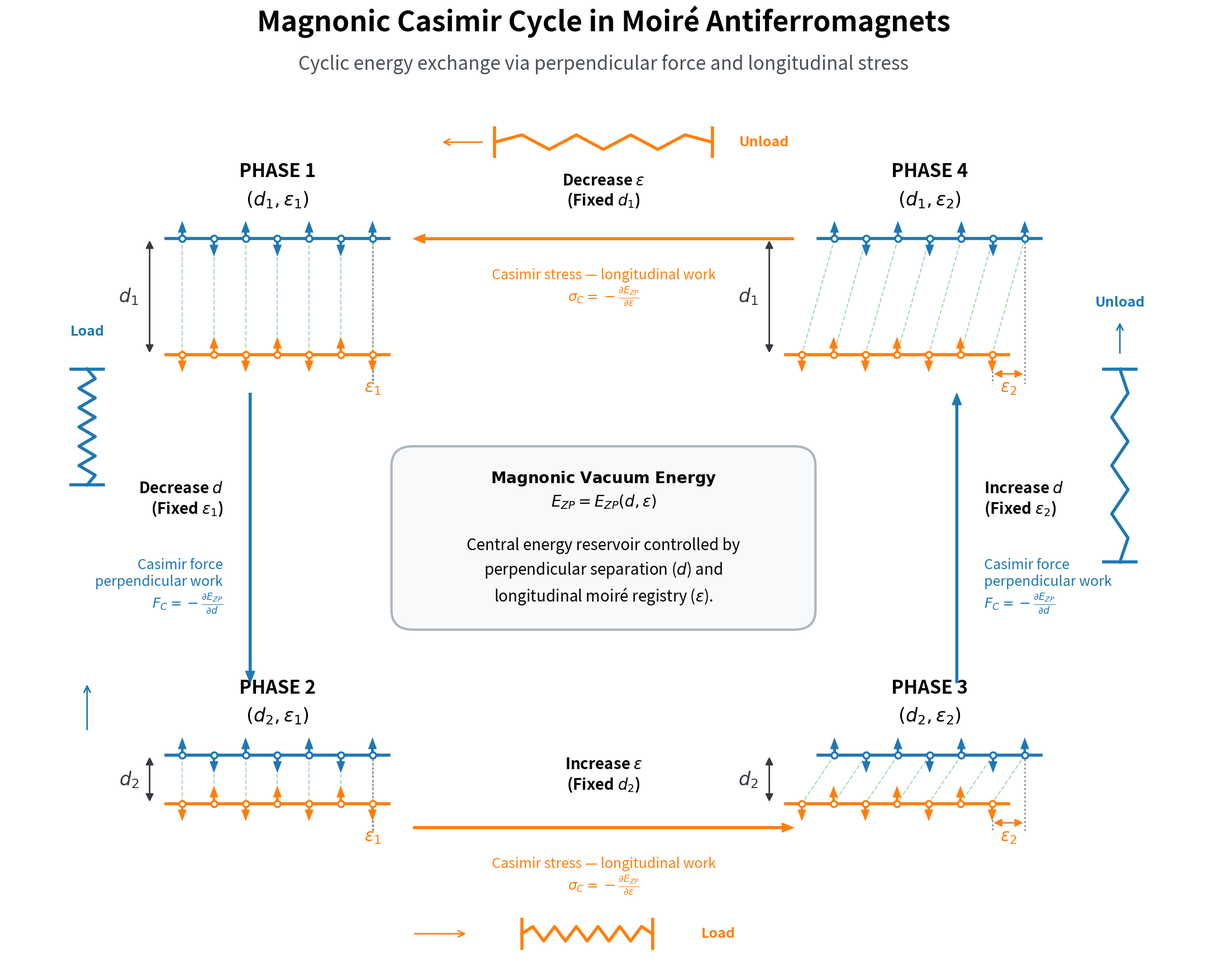

Here is the Python script that generated this plot:
import matplotlib.pyplot as plt
import numpy as np
import matplotlib.patches as patches

# Global configuration for bold, publication-quality fonts
plt.rcParams.update({
    'font.size': 20,
    'axes.labelsize': 20,
    'axes.titlesize': 24,
    'xtick.labelsize': 18,
    'ytick.labelsize': 18,
    'legend.fontsize': 18,
    'font.family': 'sans-serif'
})

fig, ax = plt.subplots(figsize=(22, 18), facecolor='white')
ax.axis('off')

# Improved spring drawing function for symbolic energy channels
def draw_spring(ax, x, y, length, orientation='v', color='#1f77b4', lw=4, state='relaxed'):
    num_coils = 6 if state == 'compressed' else 4
    actual_length = length * 0.6 if state == 'compressed' else length
    
    if orientation == 'v':
        ys = np.linspace(y, y - actual_length, num_coils * 2 + 1)
        xs = np.zeros_like(ys) + x
        xs[1::2] = x + 0.15
        xs[2:-1:2] = x - 0.15
        ax.plot(xs, ys, color=color, lw=lw)
        # End caps
        ax.plot([x - 0.3, x + 0.3], [ys[0], ys[0]], color=color, lw=lw)
        ax.plot([x - 0.3, x + 0.3], [ys[-1], ys[-1]], color=color, lw=lw)
    else:
        xs = np.linspace(x, x + actual_length, num_coils * 2 + 1)
        ys = np.zeros_like(xs) + y
        ys[1::2] = y + 0.15
        ys[2:-1:2] = y - 0.15
        ax.plot(xs, ys, color=color, lw=lw)
        # End caps
        ax.plot([xs[0], xs[0]], [y - 0.3, y + 0.3], color=color, lw=lw)
        ax.plot([xs[-1], xs[-1]], [y - 0.3, y + 0.3], color=color, lw=lw)

# Function to draw the physical magnetic phases
def draw_phase(ax, x_center, y_center, d_gap, epsilon, title, phase_label):
    n_spins = 7
    x_len = 3.5
    a = x_len / (n_spins - 1)
    
    # xs_top is centered. xs_bot is shifted by epsilon.
    xs_top = np.linspace(x_center - x_len/2, x_center + x_len/2, n_spins)
    xs_bot = np.linspace(x_center - x_len/2 - epsilon, x_center + x_len/2 - epsilon, n_spins)
    
    y_top = y_center + d_gap/2
    y_bot = y_center - d_gap/2

    # Draw exchange connections (stronger when closer)
    ex_color = '#2ca02c'
    ex_lw = 4.0 if d_gap < 1.0 else 1.5
    ex_alpha = 0.8 if d_gap < 1.0 else 0.4
    
    for i in range(n_spins):
        ax.plot([xs_top[i], xs_bot[i]], [y_top, y_bot], '--', color=ex_color, alpha=ex_alpha, lw=ex_lw, zorder=1)

    # Chain lines
    ax.plot([xs_top[0] - 0.3, xs_top[-1] + 0.3], [y_top, y_top], color='#1f77b4', lw=4, zorder=2)
    ax.plot([xs_bot[0] - 0.3, xs_bot[-1] + 0.3], [y_bot, y_bot], color='#ff7f0e', lw=4, zorder=2)

    # Spins
    for i in range(n_spins):
        # Top spins (Blue, alternating)
        dy_top = 0.3 if i % 2 == 0 else -0.3
        ax.arrow(xs_top[i], y_top, 0, dy_top, head_width=0.1, head_length=0.15, fc='#1f77b4', ec='#1f77b4', lw=3, zorder=3, length_includes_head=True)
        ax.plot(xs_top[i], y_top, 'o', color='white', mec='#1f77b4', mew=2.5, markersize=8, zorder=4)
        
        # Bottom spins (Orange, alternating opposite)
        dy_bot = -0.3 if i % 2 == 0 else 0.3
        ax.arrow(xs_bot[i], y_bot, 0, dy_bot, head_width=0.1, head_length=0.15, fc='#ff7f0e', ec='#ff7f0e', lw=3, zorder=3, length_includes_head=True)
        ax.plot(xs_bot[i], y_bot, 'o', color='white', mec='#ff7f0e', mew=2.5, markersize=8, zorder=4)

    # Perpendicular Distance d marker
    left_x = min(xs_top[0], xs_bot[0]) - 0.6
    ax.annotate('', xy=(left_x, y_top), xytext=(left_x, y_bot),
                arrowprops=dict(arrowstyle='<|-|>', color='#343a40', lw=2))
    d_label = '$d_1$' if d_gap > 1.0 else '$d_2$'
    ax.text(left_x - 0.2, y_center, d_label, va='center', ha='right', fontsize=24, fontweight='bold', color='#343a40')

    # Longitudinal epsilon marker (showing relative shift)
    # Draw vertical reference lines from the last spin of the top chain
    ref_x = xs_top[-1]
    bot_x = xs_bot[-1]
    
    ax.plot([ref_x, ref_x], [y_top, y_bot - 0.6], ':', color='gray', lw=2)
    ax.plot([bot_x, bot_x], [y_bot, y_bot - 0.6], ':', color='gray', lw=2)
    
    if abs(ref_x - bot_x) > 0.05:
        ax.annotate('', xy=(ref_x, y_bot - 0.4), xytext=(bot_x, y_bot - 0.4),
                    arrowprops=dict(arrowstyle='<|-|>', color='#ff7f0e', lw=2))
        e_label = r'$\epsilon_2$' if abs(epsilon) > 0.3 else r'$\epsilon_1$'
        ax.text((ref_x + bot_x)/2, y_bot - 0.5, e_label, ha='center', va='top', color='#ff7f0e', fontsize=22, fontweight='bold')
    else:
        ax.text(ref_x, y_bot - 0.5, r'$\epsilon_1$', ha='center', va='top', color='#ff7f0e', fontsize=22, fontweight='bold')

    # Phase Titles
    ax.text(x_center, y_center + d_gap/2 + 1.2, phase_label, ha='center', va='bottom', fontsize=24, fontweight='bold')
    ax.text(x_center, y_center + d_gap/2 + 0.6, title, ha='center', va='bottom', fontsize=24)


# Coordinate Layout
x_left, x_right = 5, 17
y_top, y_bot = 14, 4
d_large, d_small = 2.4, 1.0
e1, e2 = 0.0, 0.6

# Draw the 4 Physical Phases
draw_phase(ax, x_left, y_top, d_large, e1, r'$(d_1, \epsilon_1)$', 'PHASE 1')
draw_phase(ax, x_left, y_bot, d_small, e1, r'$(d_2, \epsilon_1)$', 'PHASE 2')
draw_phase(ax, x_right, y_bot, d_small, e2, r'$(d_2, \epsilon_2)$', 'PHASE 3')
draw_phase(ax, x_right, y_top, d_large, e2, r'$(d_1, \epsilon_2)$', 'PHASE 4')

# Central Magnonic Vacuum Box
box_x, box_y = 7.5, 7.5
box_w, box_h = 7.0, 3.0
rect = patches.FancyBboxPatch((box_x, box_y), box_w, box_h, boxstyle="round,pad=0.4", 
                              ec="#adb5bd", fc="#f8f9fa", lw=3, zorder=0)
ax.add_patch(rect)

center_text = (
    "$\\mathbf{Magnonic\\ Vacuum\\ Energy}$\n"
    "$E_{ZP} = E_{ZP}(d, \\epsilon)$\n\n"
    "Central energy reservoir controlled by\n"
    "perpendicular separation ($d$) and\n"
    "longitudinal moiré registry ($\\epsilon$)."
)
ax.text(box_x + box_w/2, box_y + box_h/2, center_text, 
        ha='center', va='center', fontsize=20, linespacing=1.4)

# ==========================================
# TRANSITIONS AND SYMBOLIC ENERGY CHANNELS
# ==========================================
arrow_kwargs = dict(width=3, headwidth=12, headlength=15)

# 1 -> 2 (Left, Decrease d, Perpendicular Work)
ax.annotate('', xy=(x_left-0.5, y_bot+2.0), xytext=(x_left-0.5, y_top-2.0), 
            arrowprops=dict(facecolor='#1f77b4', edgecolor='#1f77b4', **arrow_kwargs))
ax.text(x_left-1.0, (y_top+y_bot)/2 + 0.8, "Decrease $d$\n(Fixed $\\epsilon_1$)", ha='right', va='center', fontsize=20, fontweight='bold')
ax.text(x_left-1.0, (y_top+y_bot)/2 - 1.0, "Casimir force\nperpendicular work\n$F_C = -\\frac{\\partial E_{ZP}}{\\partial d}$", ha='right', va='center', fontsize=18, color='#1f77b4')

draw_spring(ax, x_left - 3.5, y_top - 1.5, length=4, orientation='v', color='#1f77b4', state='compressed')
ax.annotate('', xy=(x_left - 3.5, y_bot+2.0), xytext=(x_left - 3.5, y_bot+1.0), arrowprops=dict(arrowstyle='->', color='#1f77b4', lw=2))
ax.text(x_left - 3.5, y_top - 0.8, 'Load', color='#1f77b4', ha='center', fontsize=18, fontweight='bold')


# 2 -> 3 (Bottom, Increase epsilon, Longitudinal Work)
ax.annotate('', xy=(x_right-2.5, y_bot-1.0), xytext=(x_left+2.5, y_bot-1.0), 
            arrowprops=dict(facecolor='#ff7f0e', edgecolor='#ff7f0e', **arrow_kwargs))
ax.text((x_left+x_right)/2, y_bot-0.3, "Increase $\\epsilon$\n(Fixed $d_2$)", ha='center', va='bottom', fontsize=20, fontweight='bold')
ax.text((x_left+x_right)/2, y_bot-1.6, "Casimir stress — longitudinal work\n$\\sigma_C = -\\frac{\\partial E_{ZP}}{\\partial \\epsilon}$", ha='center', va='top', fontsize=18, color='#ff7f0e')

draw_spring(ax, (x_left+x_right)/2 - 1.5, y_bot - 3.2, length=4, orientation='h', color='#ff7f0e', state='compressed')
ax.annotate('', xy=((x_left+x_right)/2 - 2.5, y_bot - 3.2), xytext=((x_left+x_right)/2 - 3.5, y_bot - 3.2), arrowprops=dict(arrowstyle='->', color='#ff7f0e', lw=2))
ax.text((x_left+x_right)/2 + 1.8, y_bot - 3.2, 'Load', color='#ff7f0e', va='center', ha='left', fontsize=18, fontweight='bold')


# 3 -> 4 (Right, Increase d, Perpendicular Work)
ax.annotate('', xy=(x_right+0.5, y_top-2.0), xytext=(x_right+0.5, y_bot+2.0), 
            arrowprops=dict(facecolor='#1f77b4', edgecolor='#1f77b4', **arrow_kwargs))
ax.text(x_right+1.0, (y_top+y_bot)/2 + 0.8, "Increase $d$\n(Fixed $\\epsilon_2$)", ha='left', va='center', fontsize=20, fontweight='bold')
ax.text(x_right+1.0, (y_top+y_bot)/2 - 1.0, "Casimir force\nperpendicular work\n$F_C = -\\frac{\\partial E_{ZP}}{\\partial d}$", ha='left', va='center', fontsize=18, color='#1f77b4')

draw_spring(ax, x_right + 3.5, y_top - 1.5, length=4, orientation='v', color='#1f77b4', state='relaxed')
ax.annotate('', xy=(x_right + 3.5, y_top - 0.5), xytext=(x_right + 3.5, y_top - 1.2), arrowprops=dict(arrowstyle='->', color='#1f77b4', lw=2))
ax.text(x_right + 3.5, y_top - 0.2, 'Unload', color='#1f77b4', ha='center', fontsize=18, fontweight='bold')


# 4 -> 1 (Top, Decrease epsilon, Longitudinal Work)
ax.annotate('', xy=(x_left+2.5, y_top+1.2), xytext=(x_right-2.5, y_top+1.2), 
            arrowprops=dict(facecolor='#ff7f0e', edgecolor='#ff7f0e', **arrow_kwargs))
ax.text((x_left+x_right)/2, y_top+1.8, "Decrease $\\epsilon$\n(Fixed $d_1$)", ha='center', va='bottom', fontsize=20, fontweight='bold')
ax.text((x_left+x_right)/2, y_top+0.6, "Casimir stress — longitudinal work\n$\\sigma_C = -\\frac{\\partial E_{ZP}}{\\partial \\epsilon}$", ha='center', va='top', fontsize=18, color='#ff7f0e')

draw_spring(ax, (x_left+x_right)/2 - 2.0, y_top + 3.2, length=4, orientation='h', color='#ff7f0e', state='relaxed')
ax.annotate('', xy=((x_left+x_right)/2 - 3.0, y_top + 3.2), xytext=((x_left+x_right)/2 - 2.2, y_top + 3.2), arrowprops=dict(arrowstyle='->', color='#ff7f0e', lw=2))
ax.text((x_left+x_right)/2 + 2.5, y_top + 3.2, 'Unload', color='#ff7f0e', va='center', ha='left', fontsize=18, fontweight='bold')

# Main Title
plt.text(11, 19.5, "Magnonic Casimir Cycle in Moiré Antiferromagnets", ha='center', fontsize=36, fontweight='bold')
plt.text(11, 18.7, "Cyclic energy exchange via perpendicular force and longitudinal stress", ha='center', fontsize=24, color='#495057')

plt.xlim(0, 22)
plt.ylim(0, 20)
plt.tight_layout()

# Save highly legible outputs
plt.savefig('magnonic_casimir_cycle_final.svg', format='svg', bbox_inches='tight')
plt.savefig('magnonic_casimir_cycle_final.png', format='png', dpi=300, bbox_inches='tight')
plt.savefig('magnonic_casimir_cycle_final.pdf', format='pdf', bbox_inches='tight')
plt.close(fig)
print("Files generated.")
